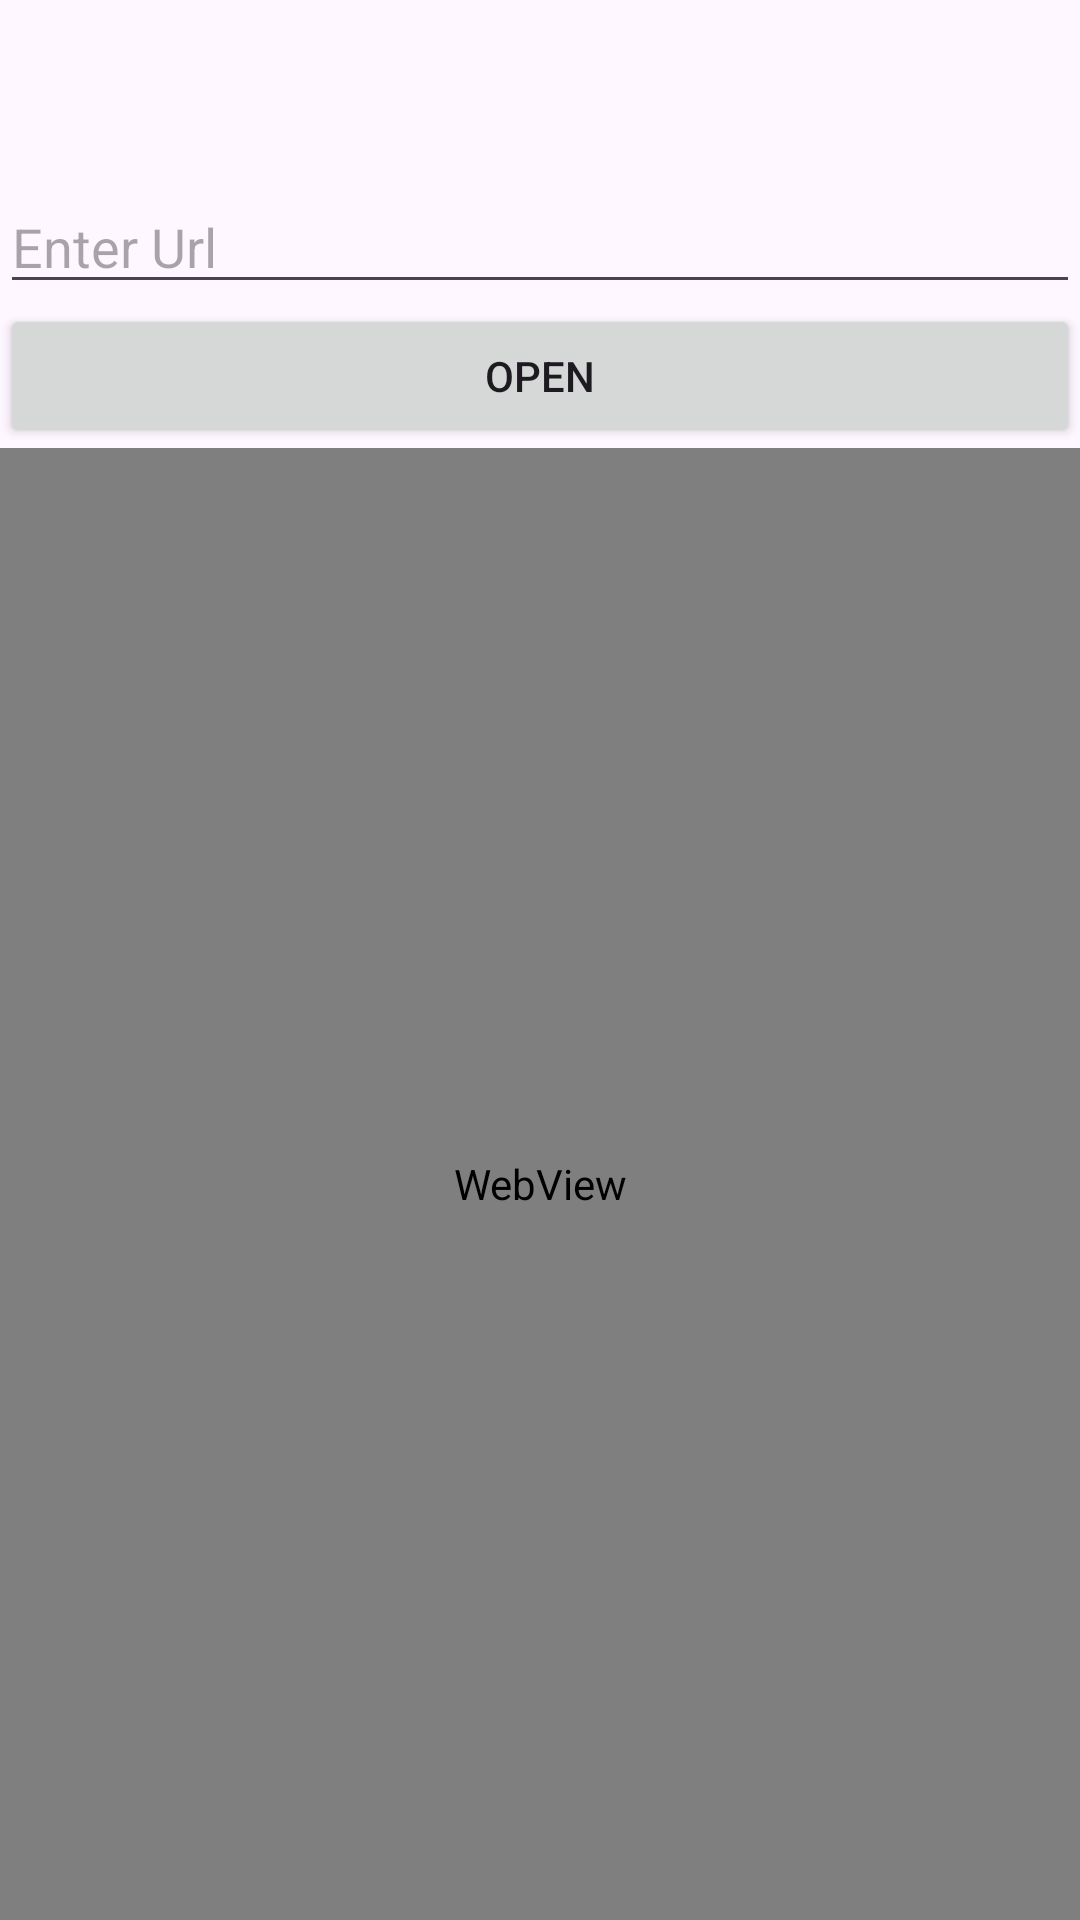

Reconstruct the res/layout file that produces this screen, plus the resources it refers to.
<!-- AndroidManifest.xml: application theme Theme.MyApplicationMca2 -->
<!-- res/layout/activity_main_web_view.xml -->
<?xml version="1.0" encoding="utf-8"?>
<LinearLayout xmlns:android="http://schemas.android.com/apk/res/android"
    xmlns:app="http://schemas.android.com/apk/res-auto"
    xmlns:tools="http://schemas.android.com/tools"
    android:id="@+id/main"
    android:layout_width="match_parent"
    android:layout_height="match_parent"
    android:orientation="vertical"
    android:gravity="center"
    tools:context=".MainActivity_WebView">

    <EditText
        android:id="@+id/Ed1"
        android:layout_marginTop="60dp"
        android:layout_width="match_parent"
        android:layout_height="wrap_content"
        android:hint="Enter Url"
        />

    <Button
        android:id="@+id/Btn1"
        android:layout_width="match_parent"
        android:layout_height="wrap_content"
        android:text="Open"
        />

    <WebView
        android:id="@+id/wv"
        android:layout_width="match_parent"
        android:layout_height="match_parent" />


</LinearLayout>
<!-- resources referenced by this layout -->
<resources>
  <style name="Theme.MyApplicationMca2" parent="Base.Theme.MyApplicationMca2" />
  <style name="Base.Theme.MyApplicationMca2" parent="Theme.Material3.DayNight.NoActionBar">
          
          
      </style>
</resources>
